Dataset: Images (GitHub, X-ray-Dawgz/XRayDawgz). Classes: cubic body-centered cubic, cubic face-centered cubic.

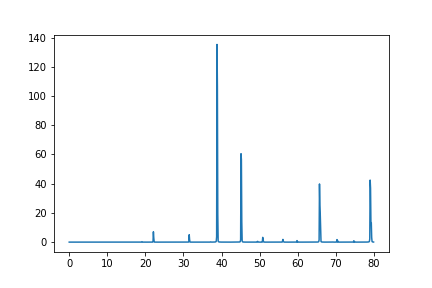
Label: cubic face-centered cubic

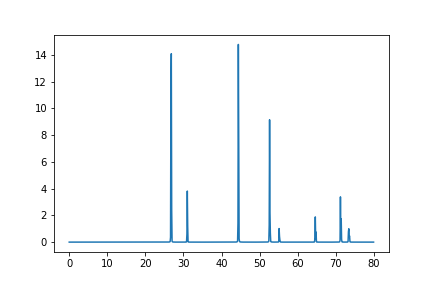
Label: cubic face-centered cubic

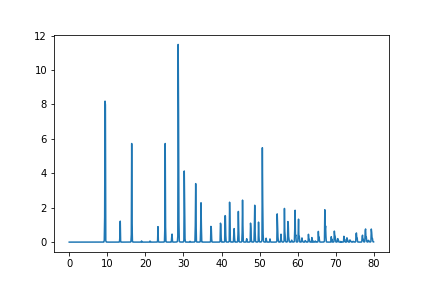
Label: cubic body-centered cubic

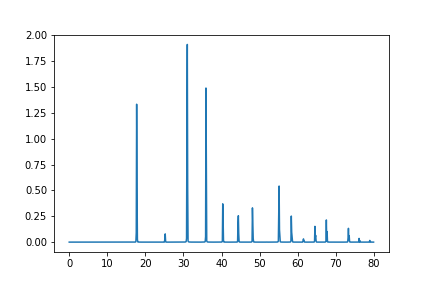
Label: cubic body-centered cubic

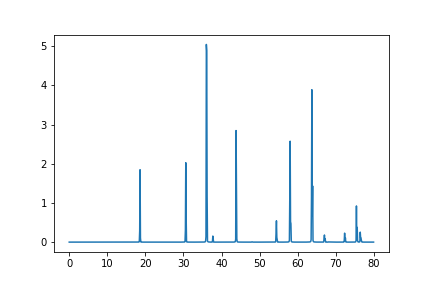
Label: cubic face-centered cubic

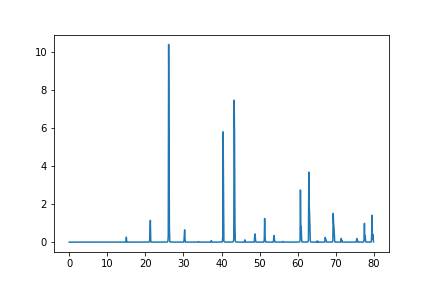
Label: cubic body-centered cubic
